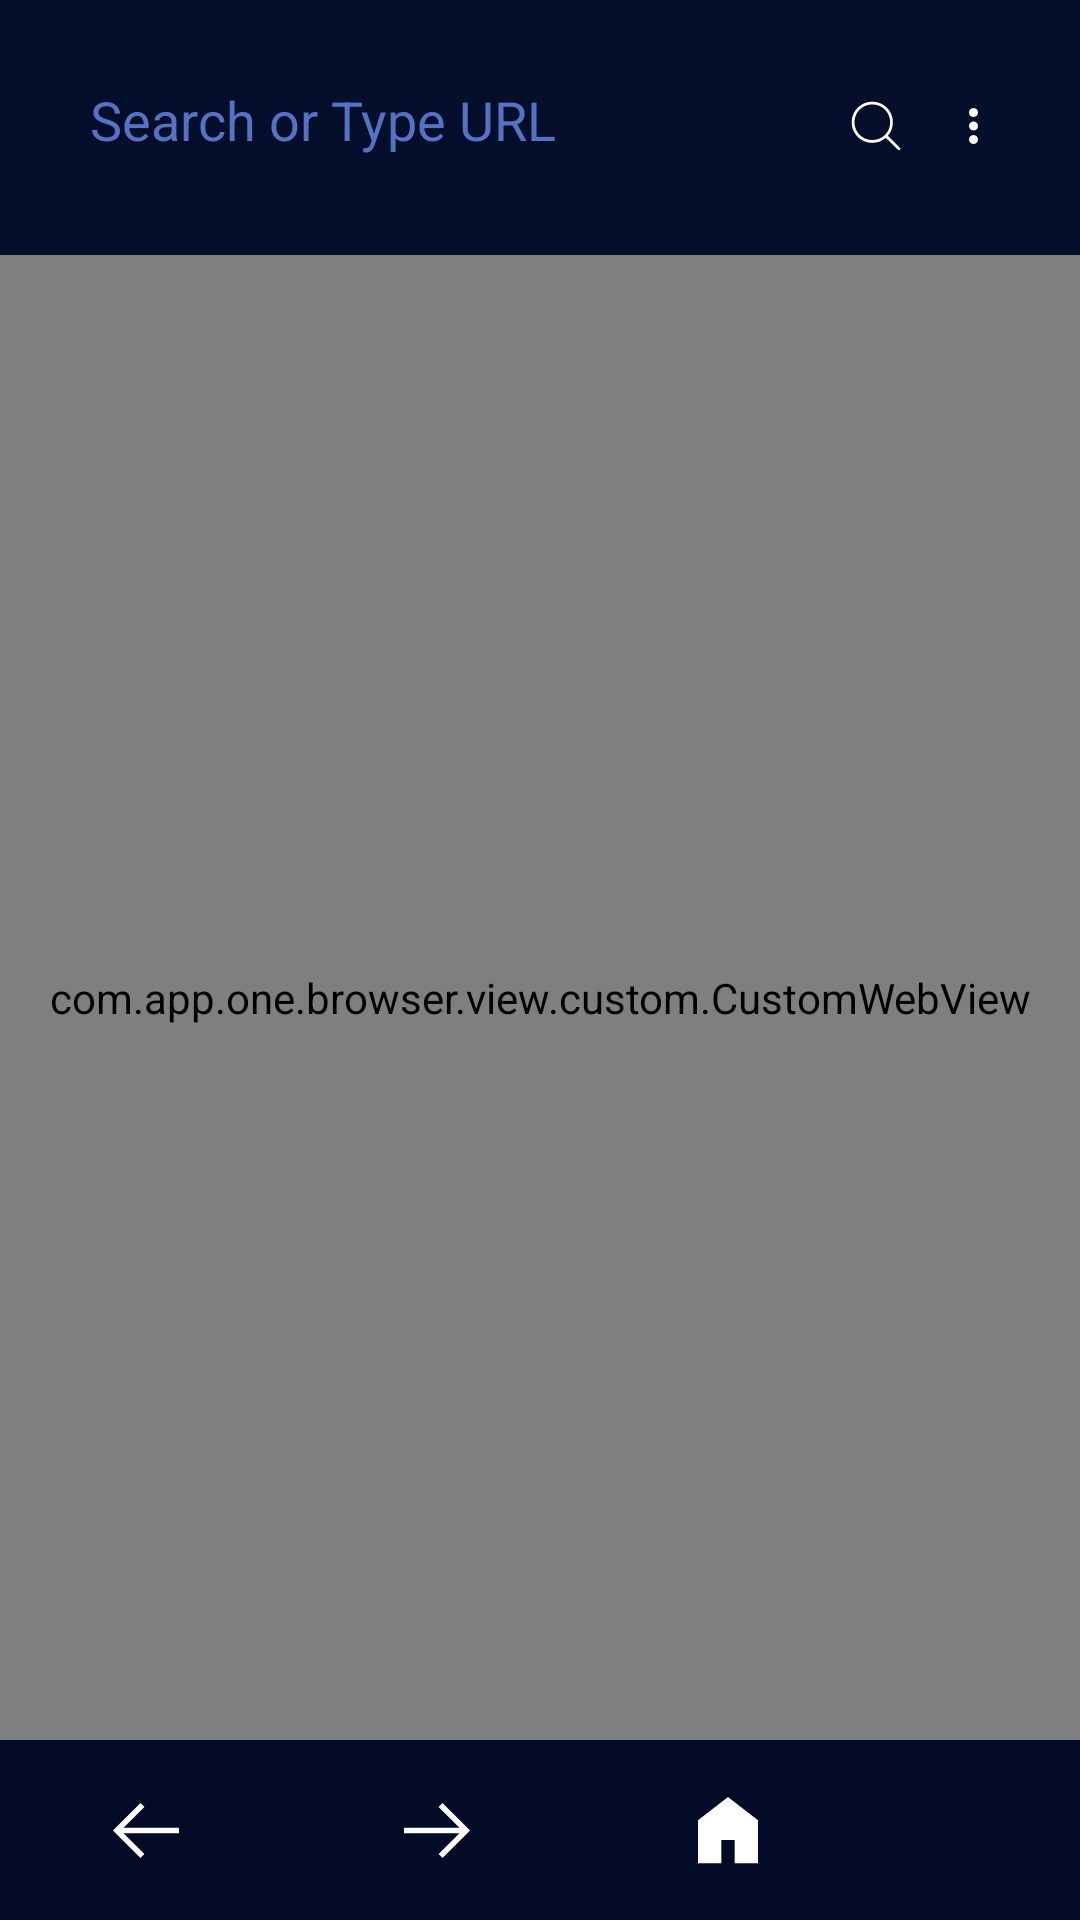

Android layout source for this screen:
<!-- AndroidManifest.xml: application theme AppTheme -->
<!-- res/layout/activity_web.xml -->
<?xml version="1.0" encoding="utf-8"?>
<androidx.constraintlayout.widget.ConstraintLayout xmlns:android="http://schemas.android.com/apk/res/android"
    xmlns:app="http://schemas.android.com/apk/res-auto"
    android:layout_width="match_parent"
    android:layout_height="match_parent"
    android:fitsSystemWindows="true"
    android:background="@drawable/background_universal">

    <EditText
        android:id="@+id/tv_search"
        android:layout_width="match_parent"
        android:layout_height="52dp"
        android:layout_marginTop="16dp"
        android:layout_marginLeft="14dp"
        android:layout_marginRight="14dp"
        android:hint="@string/search_hint"
        android:textColorHint="#5672C3"
        android:paddingTop="16dp"
        android:paddingBottom="16dp"
        android:paddingStart="16dp"
        android:paddingEnd="80dp"
        android:inputType="text"
        android:textColor="@color/white"
        android:imeOptions="actionSearch"
        android:singleLine="true"
        android:background="@drawable/background_search"
        app:layout_constraintTop_toTopOf="parent"
        android:autofillHints="true" />

    <ImageView
        android:id="@+id/icon_more"
        android:layout_width="wrap_content"
        android:layout_height="wrap_content"
        android:src="@drawable/icon_main_more"
        android:paddingStart="6dp"
        android:paddingTop="12dp"
        android:paddingEnd="12dp"
        android:paddingBottom="12dp"
        android:contentDescription="@string/app_name"
        app:layout_constraintTop_toTopOf="@id/tv_search"
        app:layout_constraintBottom_toBottomOf="@id/tv_search"
        app:layout_constraintRight_toRightOf="@id/tv_search"/>

    <ImageView
        android:id="@+id/icon_search"
        android:layout_width="wrap_content"
        android:layout_height="wrap_content"
        android:src="@drawable/icon_main_search"
        android:paddingStart="12dp"
        android:paddingTop="12dp"
        android:paddingEnd="6dp"
        android:paddingBottom="12dp"
        android:contentDescription="@string/app_name"
        app:layout_constraintTop_toTopOf="@id/tv_search"
        app:layout_constraintBottom_toBottomOf="@id/tv_search"
        app:layout_constraintRight_toLeftOf="@id/icon_more"/>

    <androidx.constraintlayout.widget.ConstraintLayout
        android:id="@+id/cl_web"
        android:layout_width="match_parent"
        app:layout_constraintTop_toBottomOf="@id/tv_search"
        android:layout_height="0dp"
        android:visibility="visible"
        app:layout_constraintBottom_toTopOf="@id/menu">
        <ProgressBar
            android:id="@+id/progress"
            android:layout_width="match_parent"
            android:layout_height="3dp"
            android:max="100"
            android:progress="0"
            android:layout_marginTop="14dp"
            android:indeterminate="true"
            android:indeterminateOnly="true"
            android:visibility="invisible"
            style="@style/Widget.AppCompat.ProgressBar.Horizontal"
            app:layout_constraintRight_toRightOf="parent"
            app:layout_constraintLeft_toLeftOf="parent"
            app:layout_constraintTop_toTopOf="parent"
            android:progressDrawable="@drawable/background_progress_web"/>

        <com.app.one.browser.view.custom.CustomWebView
            android:id="@+id/webView"
            android:layout_width="match_parent"
            android:layout_height="0dp"
            app:layout_constraintTop_toBottomOf="@id/progress"
            app:layout_constraintBottom_toBottomOf="parent"
            android:fadeScrollbars="true"
            android:scrollbars="vertical|horizontal" />
    </androidx.constraintlayout.widget.ConstraintLayout>

    <include layout="@layout/view_menu" android:id="@+id/menu"
        android:layout_width="match_parent"
        android:layout_height="wrap_content"
        app:layout_constraintBottom_toBottomOf="parent"/>

    <FrameLayout
        android:visibility="gone"
        android:id="@+id/videoLayout"
        android:layout_width="match_parent"
        android:layout_height="match_parent" />
</androidx.constraintlayout.widget.ConstraintLayout>
<!-- res/layout/view_menu.xml (included above) -->
<?xml version="1.0" encoding="utf-8"?>
<LinearLayout xmlns:android="http://schemas.android.com/apk/res/android"
    android:layout_width="match_parent"
    android:layout_height="wrap_content"
    android:background="#040B27"
    android:orientation="horizontal">
    <ImageView
        android:id="@+id/icon_return"
        android:layout_width="wrap_content"
        android:layout_height="wrap_content"
        android:layout_weight="1"
        android:contentDescription="@string/app_name"
        android:padding="16dp"
        android:src="@drawable/icon_main_return"/>

    <ImageView
        android:id="@+id/icon_forward"
        android:layout_width="wrap_content"
        android:layout_height="wrap_content"
        android:layout_weight="1"
        android:contentDescription="@string/app_name"
        android:padding="16dp"
        android:src="@drawable/icon_main_forward"/>

    <ImageView
        android:id="@+id/icon_home"
        android:layout_width="wrap_content"
        android:layout_height="wrap_content"
        android:layout_weight="1"
        android:contentDescription="@string/app_name"
        android:padding="16dp"
        android:src="@drawable/icon_main_home"/>

    <ImageView
        android:id="@+id/icon_delete"
        android:layout_width="wrap_content"
        android:layout_height="wrap_content"
        android:layout_weight="1"
        android:padding="16dp"
        android:contentDescription="@string/app_name"
        android:src="@drawable/icon_main_delete"/>

    <ImageView
        android:id="@+id/icon_lock"
        android:layout_width="wrap_content"
        android:layout_height="wrap_content"
        android:layout_weight="1"
        android:padding="16dp"
        android:visibility="gone"
        android:contentDescription="@string/app_name"
        android:src="@drawable/icon_main_lock"/>
</LinearLayout>
<!-- resources referenced by this layout -->
<resources>
  <color name="white">#FFFFFFFF</color>
  <!-- drawable background_progress_web (drawable) -->
  <?xml version="1.0" encoding="utf-8"?>
  <layer-list xmlns:android="http://schemas.android.com/apk/res/android">
      <item android:id="@android:id/background">
          <shape>
              <solid android:color="#C7D7EE"/>
          </shape>
      </item>
      <item android:id="@android:id/progress">
          <clip>
              <shape>
                  <solid android:color="#025BDC"/>
              </shape>
          </clip>
      </item>
  </layer-list>
  <!-- drawable background_universal (drawable) -->
  <?xml version="1.0" encoding="utf-8"?>
  <selector xmlns:android="http://schemas.android.com/apk/res/android">
      <item>
          <shape android:shape="rectangle">
              <gradient android:startColor="#040F2B" android:endColor="#040B27" android:angle="270"/>
          </shape>
      </item>
  </selector>
  <!-- drawable icon_main_forward (drawable) -->
  <vector xmlns:android="http://schemas.android.com/apk/res/android"
      android:width="28dp"
      android:height="28dp"
      android:viewportWidth="28"
      android:viewportHeight="28">
    <path
        android:pathData="M3,15.083l18.494,0l-6.944,6.944l1.283,1.306l7.86,-7.86l1.306,-1.306l-1.306,-1.306l-7.86,-7.86l-1.306,1.306l6.967,6.944l-18.494,0z"
        android:strokeWidth="1"
        android:fillColor="#FFFFFF"
        android:fillType="nonZero"
        android:strokeColor="#00000000"/>
  </vector>
  <!-- drawable icon_main_home (drawable) -->
  <vector xmlns:android="http://schemas.android.com/apk/res/android"
      android:width="28dp"
      android:height="28dp"
      android:viewportWidth="28"
      android:viewportHeight="28">
    <path
        android:pathData="M14,3l-10,7.724l0,14.345l7.778,0l0,-7.724l4.444,0l0,7.724l7.778,0l0,-14.345z"
        android:strokeWidth="1"
        android:fillColor="#FFFFFF"
        android:fillType="nonZero"
        android:strokeColor="#00000000"/>
  </vector>
  <!-- drawable icon_main_return (drawable) -->
  <vector xmlns:android="http://schemas.android.com/apk/res/android"
      android:width="28dp"
      android:height="28dp"
      android:viewportWidth="28"
      android:viewportHeight="28">
    <path
        android:pathData="M25,15.083l-18.494,0l6.944,6.944l-1.283,1.306l-7.86,-7.86l-1.306,-1.306l1.306,-1.306l7.86,-7.86l1.306,1.306l-6.967,6.944l18.494,0z"
        android:strokeWidth="1"
        android:fillColor="#FFFFFF"
        android:fillType="nonZero"
        android:strokeColor="#00000000"/>
  </vector>
  <string name="app_name">One Browser</string>
  <string name="search_hint">Search or Type URL</string>
  <style name="AppTheme" parent="Theme.MaterialComponents.DayNight.DarkActionBar.Bridge">
          
          <item name="colorPrimary">@color/purple_500</item>
          <item name="colorPrimaryVariant">@color/purple_700</item>
          <item name="colorOnPrimary">@color/white</item>
          
          <item name="colorSecondary">@color/teal_200</item>
          <item name="colorSecondaryVariant">@color/teal_700</item>
          <item name="colorOnSecondary">@color/black</item>
          
          <item name="android:statusBarColor">?attr/colorPrimaryVariant</item>
          <item name="windowNoTitle">true</item>
          <item name="android:windowNoTitle">true</item>
          <item name="android:windowAnimationStyle">@style/windowAnimation</item>
      </style>
  <color name="purple_500">#FF6200EE</color>
  <color name="purple_700">#FF3700B3</color>
  <color name="teal_200">#FF03DAC5</color>
  <color name="teal_700">#FF018786</color>
  <color name="black">#FF000000</color>
  <style name="windowAnimation" parent="@android:style/Animation.Activity">
          <item name="android:activityOpenEnterAnimation">@android:anim/fade_in</item>
          <item name="android:activityOpenExitAnimation">@android:anim/fade_out</item>
          <item name="android:activityCloseEnterAnimation">@android:anim/fade_in</item>
          <item name="android:activityCloseExitAnimation">@android:anim/fade_out</item>
      </style>
</resources>
